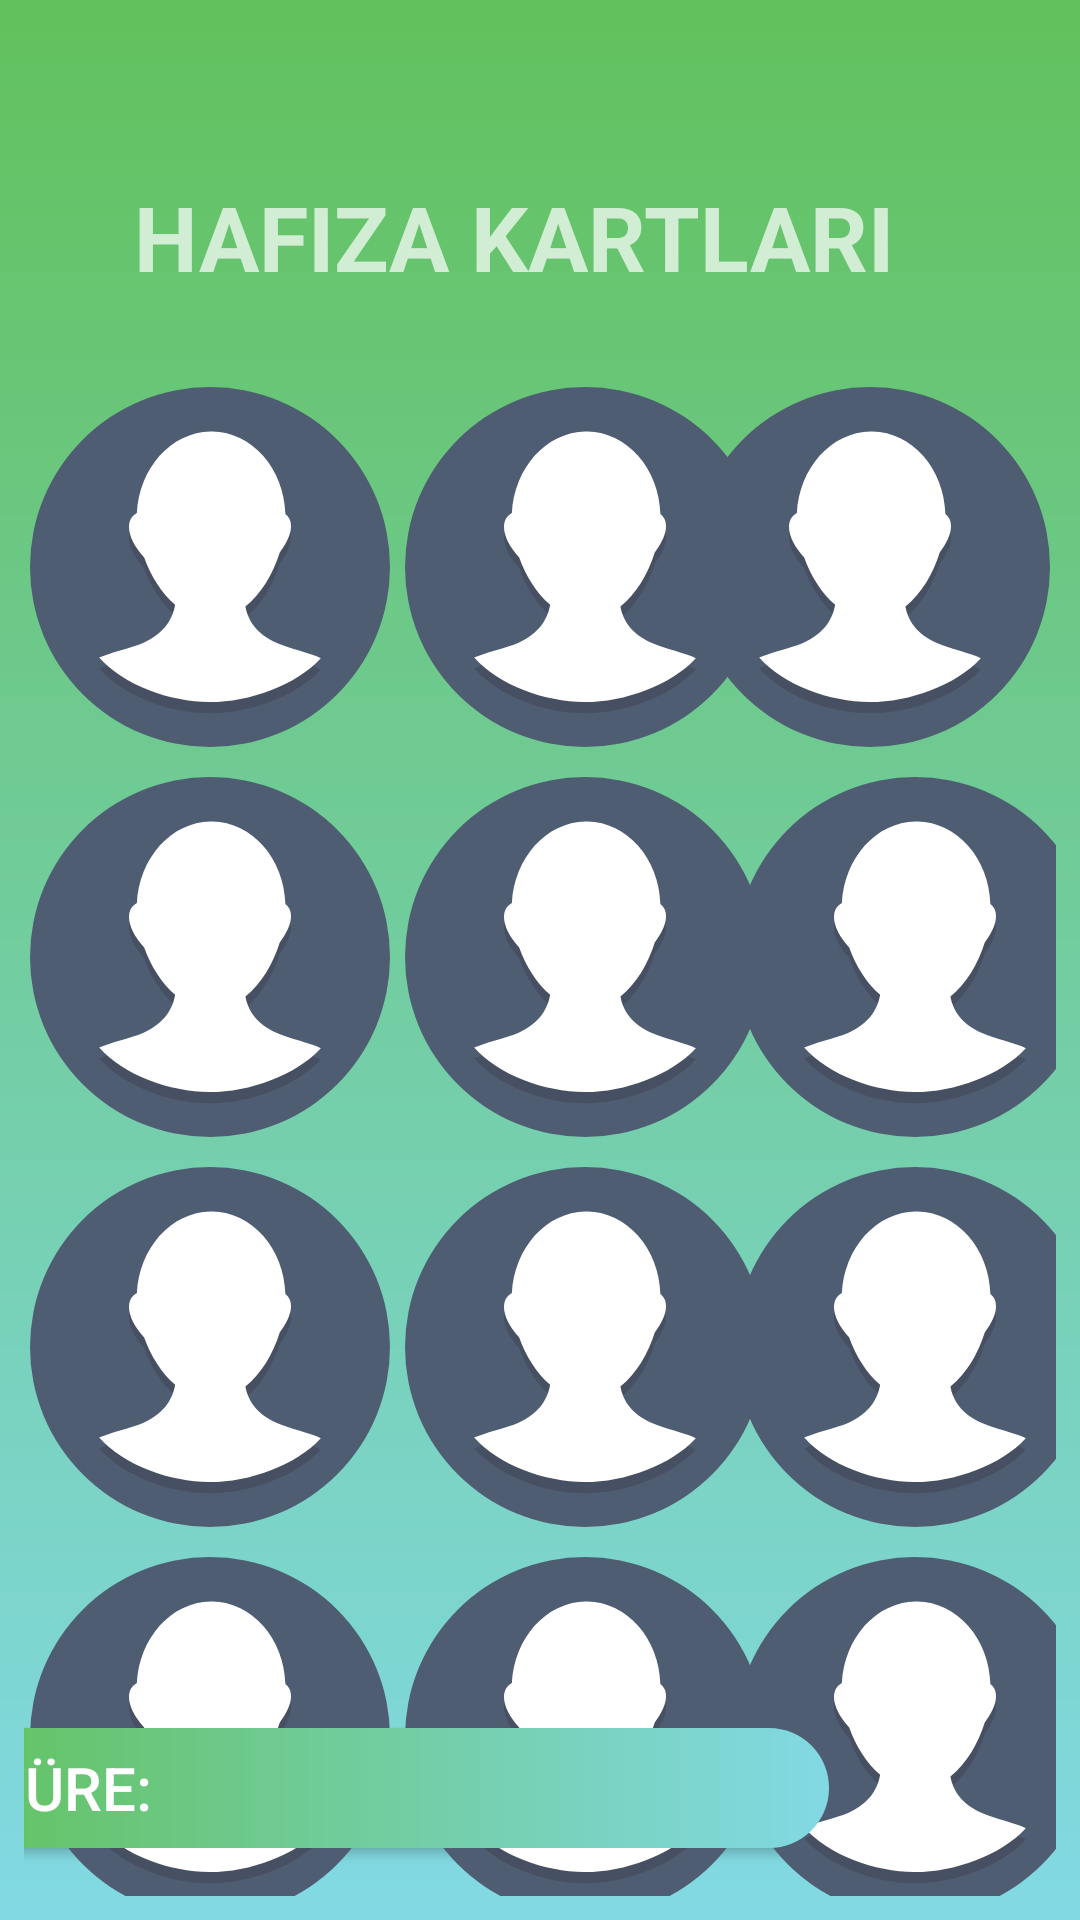

Reconstruct the res/layout file that produces this screen, plus the resources it refers to.
<!-- AndroidManifest.xml: application theme Theme.Design.NoActionBar -->
<!-- res/layout/activity_oyun.xml -->
<?xml version="1.0" encoding="utf-8"?>
<androidx.constraintlayout.widget.ConstraintLayout xmlns:android="http://schemas.android.com/apk/res/android"
    xmlns:app="http://schemas.android.com/apk/res-auto"
    xmlns:tools="http://schemas.android.com/tools"
    android:layout_width="match_parent"
    android:layout_height="match_parent"
    android:background="@drawable/background_1"
    android:orientation="vertical"
    android:padding="8dp"
    tools:context=".activities.OyunActivity">


    <TextView
        android:id="@+id/textView5"
        android:layout_width="wrap_content"
        android:layout_height="wrap_content"
        android:text="HAFIZA KARTLARI"
        android:textSize="30dp"
        android:textStyle="bold"
        app:layout_constraintBottom_toBottomOf="parent"
        app:layout_constraintEnd_toEndOf="parent"
        app:layout_constraintHorizontal_bias="0.405"
        app:layout_constraintStart_toStartOf="parent"
        app:layout_constraintTop_toTopOf="parent"
        app:layout_constraintVertical_bias="0.087" />

    <Button
        android:id="@+id/button11"
        android:layout_width="120dp"
        android:layout_height="120dp"
        android:layout_marginStart="2dp"
        android:layout_marginTop="30dp"
        android:background="@drawable/ic_card_anonimous"

        android:paddingLeft="8dp"
        android:paddingTop="8dp"
        app:layout_constraintStart_toStartOf="parent"
        app:layout_constraintTop_toBottomOf="@+id/textView5" />

    <Button
        android:id="@+id/button12"
        android:layout_width="120dp"
        android:layout_height="120dp"
        android:layout_marginStart="5dp"
        android:background="@drawable/ic_card_anonimous"
        android:layout_marginTop="30dp"
        android:paddingLeft="10dp"
        android:paddingTop="8dp"
        app:layout_constraintStart_toEndOf="@+id/button11"
        app:layout_constraintTop_toBottomOf="@+id/textView5" />

    <Button
        android:id="@+id/button13"
        android:layout_width="120dp"
        android:layout_height="120dp"
        android:layout_marginStart="5dp"
        android:layout_marginTop="30dp"
        android:layout_marginEnd="2dp"
        android:background="@drawable/ic_card_anonimous"

        android:paddingTop="8dp"
        app:layout_constraintEnd_toEndOf="parent"
        app:layout_constraintHorizontal_bias="1.0"
        app:layout_constraintStart_toEndOf="@+id/button12"
        app:layout_constraintTop_toBottomOf="@+id/textView5" />

    <Button
        android:id="@+id/button21"
        android:layout_width="120dp"
        android:layout_height="120dp"
        android:layout_marginStart="2dp"
        android:layout_marginTop="10dp"
        android:background="@drawable/ic_card_anonimous"
        android:paddingLeft="8dp"
        android:paddingTop="8dp"
        app:layout_constraintStart_toStartOf="parent"
        app:layout_constraintTop_toBottomOf="@+id/button11" />

    <Button
        android:id="@+id/button22"
        android:layout_width="120dp"
        android:layout_height="120dp"
        android:layout_marginStart="5dp"
        android:background="@drawable/ic_card_anonimous"
        android:layout_marginTop="10dp"
        android:paddingLeft="8dp"
        android:paddingTop="8dp"

        app:layout_constraintStart_toEndOf="@+id/button21"
        app:layout_constraintTop_toBottomOf="@+id/button12" />

    <Button
        android:id="@+id/button23"
        android:layout_width="120dp"
        android:layout_height="120dp"
        android:layout_marginStart="5dp"
        android:layout_marginTop="10dp"
        android:layout_marginEnd="2dp"
        android:paddingLeft="8dp"
        android:background="@drawable/ic_card_anonimous"
        android:paddingTop="8dp"
        app:layout_constraintEnd_toEndOf="parent"
        app:layout_constraintStart_toEndOf="@+id/button22"
        app:layout_constraintTop_toBottomOf="@+id/button13" />

    <Button
        android:id="@+id/button31"
        android:layout_width="120dp"
        android:layout_height="120dp"
        android:layout_marginStart="2dp"
        android:layout_marginTop="10dp"
        android:paddingLeft="8dp"
        android:paddingTop="8dp"
        app:layout_constraintStart_toStartOf="parent"
        android:background="@drawable/ic_card_anonimous"
        app:layout_constraintTop_toBottomOf="@+id/button21" />

    <Button
        android:id="@+id/button32"
        android:layout_width="120dp"
        android:layout_height="120dp"
        android:layout_marginStart="5dp"
        android:background="@drawable/ic_card_anonimous"
        android:layout_marginTop="10dp"
        android:paddingLeft="8dp"
        android:paddingTop="8dp"

        app:layout_constraintStart_toEndOf="@+id/button31"
        app:layout_constraintTop_toBottomOf="@+id/button22" />

    <Button
        android:id="@+id/button33"
        android:layout_width="120dp"
        android:layout_height="120dp"
        android:layout_marginStart="5dp"
        android:layout_marginTop="10dp"
        android:layout_marginEnd="2dp"
        android:paddingLeft="8dp"
        android:background="@drawable/ic_card_anonimous"
        android:paddingTop="8dp"
        app:layout_constraintEnd_toEndOf="parent"
        app:layout_constraintStart_toEndOf="@+id/button32"
        app:layout_constraintTop_toBottomOf="@+id/button23" />

    <Button
        android:id="@+id/button41"
        android:layout_width="120dp"
        android:layout_height="120dp"
        android:layout_marginStart="2dp"
        android:layout_marginTop="10dp"
        android:paddingLeft="8dp"
        android:background="@drawable/ic_card_anonimous"
        android:paddingTop="8dp"
        app:layout_constraintStart_toStartOf="parent"
        app:layout_constraintTop_toBottomOf="@+id/button31" />

    <Button
        android:id="@+id/button42"
        android:layout_width="120dp"
        android:layout_height="120dp"
        android:layout_marginStart="5dp"
        android:background="@drawable/ic_card_anonimous"
        android:layout_marginTop="10dp"
        android:paddingLeft="8dp"
        android:paddingTop="8dp"

        app:layout_constraintStart_toEndOf="@+id/button41"
        app:layout_constraintTop_toBottomOf="@+id/button32" />

    <Button
        android:id="@+id/button43"
        android:layout_width="120dp"
        android:layout_height="120dp"
        android:layout_marginStart="5dp"
        android:layout_marginTop="10dp"
        android:layout_marginEnd="2dp"
        android:paddingLeft="8dp"
        android:background="@drawable/ic_card_anonimous"
        android:paddingTop="8dp"
        app:layout_constraintEnd_toEndOf="parent"
        app:layout_constraintStart_toEndOf="@+id/button42"
        app:layout_constraintTop_toBottomOf="@+id/button33" />

    <Button
        android:id="@+id/button_timer"
        android:layout_width="300dp"
        android:layout_height="40dp"
        android:layout_marginEnd="76dp"
        android:layout_marginBottom="16dp"
        android:background="@drawable/background_button4"
        app:layout_constraintBottom_toBottomOf="parent"
        android:text="Süre: "
        android:textSize="20dp"
        android:textColor="@color/white"
        android:gravity="left|center_vertical"
        android:paddingLeft="20dp"
        app:layout_constraintEnd_toEndOf="parent" >

    </Button>


</androidx.constraintlayout.widget.ConstraintLayout>
<!-- resources referenced by this layout -->
<resources>
  <color name="white">#FFFFFFFF</color>
  <!-- drawable background_1 (drawable) -->
  <?xml version="1.0" encoding="utf-8"?>
  <shape xmlns:android="http://schemas.android.com/apk/res/android"
      android:shape="rectangle">
      <gradient
          android:startColor="#62C15C"
          android:endColor="#82D9E4"
          android:angle="270" ></gradient>
  
  </shape>
  <!-- drawable background_button4 (drawable) -->
  <?xml version="1.0" encoding="utf-8"?>
  <shape xmlns:android="http://schemas.android.com/apk/res/android"
      android:shape="rectangle">
  
  
      <corners android:radius="30dp"></corners>
      <gradient android:angle="180"
          android:endColor="#62C15C"
          android:startColor="#82D9E4"></gradient>
  
  
  
  
  </shape>
  <!-- drawable ic_card_anonimous (drawable) -->
  <vector xmlns:android="http://schemas.android.com/apk/res/android"
      android:width="64dp"
      android:height="64dp"
      android:viewportWidth="64"
      android:viewportHeight="64">
    <path
        android:pathData="M32,32m-32,0a32,32 0,1 1,64 0a32,32 0,1 1,-64 0"
        android:fillColor="#4F5D73"/>
    <path
        android:pathData="M43.9,47.5c-3.8,-1.7 -5.2,-4.2 -5.6,-6.5c2.8,-2.2 4.9,-5.8 6.1,-9.6c1.2,-1.6 2,-3.2 2,-4.6c0,-1 -0.3,-1.6 -1,-2.2c-0.2,-8.1 -5.9,-14.6 -13,-14.7c-0.1,0 -0.1,0 -0.2,0c0,0 0,0 -0.1,0c-7.1,0 -12.8,6.4 -13.1,14.4c-0.9,0.5 -1.4,1.3 -1.4,2.5c0,1.6 1,3.6 2.7,5.4c1.2,3.3 3.1,6.4 5.5,8.4c-0.4,2.3 -1.7,5 -5.7,6.8c-2.2,0.9 -6.1,1.8 -7.8,2.6C16.6,55 24.9,58 31.9,58l0.1,0c0,0 0,0 0,0c7,0 15.3,-3 19.7,-7.8C50,49.3 46.1,48.5 43.9,47.5z"
        android:strokeAlpha="0.2"
        android:fillColor="#231F20"
        android:fillAlpha="0.2"/>
    <path
        android:pathData="M43.9,45.5c-3.8,-1.7 -5.2,-4.2 -5.6,-6.5c2.8,-2.2 4.9,-5.8 6.1,-9.6c1.2,-1.6 2,-3.2 2,-4.6c0,-1 -0.3,-1.6 -1,-2.2c-0.2,-8.1 -5.9,-14.6 -13,-14.7c-0.1,0 -0.1,0 -0.2,0c0,0 0,0 -0.1,0C25.1,8 19.4,14.4 19,22.4c-0.9,0.5 -1.4,1.3 -1.4,2.5c0,1.6 1,3.6 2.7,5.4c1.2,3.3 3.1,6.4 5.5,8.4c-0.4,2.3 -1.7,5 -5.7,6.8c-2.2,0.9 -6.1,1.8 -7.8,2.6C16.6,53 24.9,56 31.9,56l0.1,0c0,0 0,0 0,0c7,0 15.3,-3 19.7,-7.8C50,47.3 46.1,46.5 43.9,45.5z"
        android:fillColor="#FFFFFF"/>
  </vector>
</resources>
